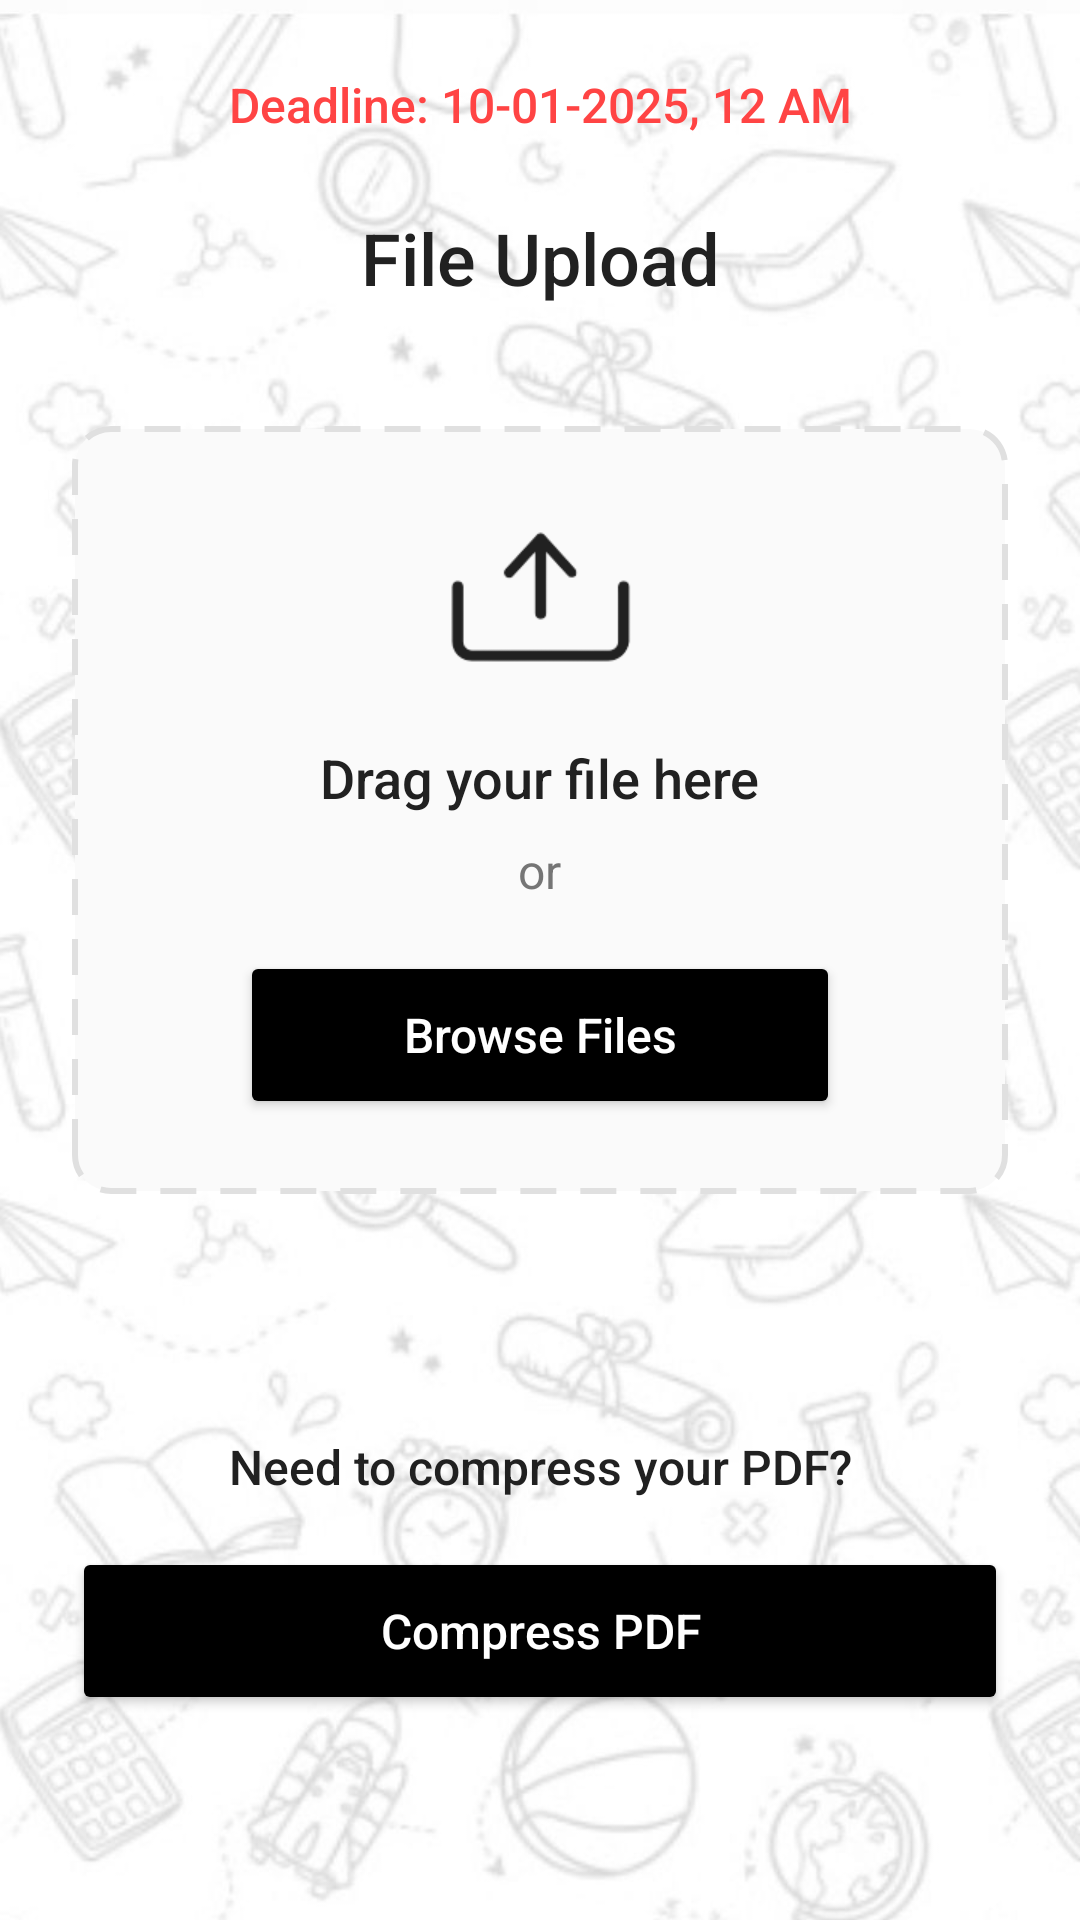

Android layout source for this screen:
<!-- AndroidManifest.xml: application theme Theme.Login -->
<!-- res/layout/activity_question_paper_upload.xml -->
<?xml version="1.0" encoding="utf-8"?>
<LinearLayout xmlns:android="http://schemas.android.com/apk/res/android"
    xmlns:app="http://schemas.android.com/apk/res-auto"
    android:layout_width="match_parent"
    android:layout_height="match_parent"
    android:orientation="vertical"
    android:background="@drawable/background"
    android:padding="24dp">

    
    <TextView
        android:id="@+id/deadlineTextView"
        android:layout_width="match_parent"
        android:layout_height="wrap_content"
        android:text="Deadline: 10-01-2025, 12 AM"
        android:textSize="16sp"
        android:textColor="#FF4444"
        android:gravity="center"
        android:fontFamily="sans-serif-medium"
        android:layout_marginBottom="24dp" />

    
    <TextView
        android:layout_width="match_parent"
        android:layout_height="wrap_content"
        android:text="File Upload"
        android:textSize="24sp"
        android:textColor="#212121"
        android:fontFamily="sans-serif-medium"
        android:gravity="center"
        android:layout_marginBottom="40dp" />

    
    <LinearLayout
        android:layout_width="match_parent"
        android:layout_height="256dp"
        android:background="@drawable/upload_area_background"
        android:gravity="center"
        android:orientation="vertical"
        android:padding="24dp">

        <ImageView
            android:layout_width="64dp"
            android:layout_height="64dp"
            android:src="@drawable/ic_upload"
            app:tint="#212121" />

        <TextView
            android:layout_width="wrap_content"
            android:layout_height="wrap_content"
            android:layout_marginTop="16dp"
            android:text="Drag your file here"
            android:textColor="#212121"
            android:fontFamily="sans-serif-medium"
            android:textSize="18sp" />

        <TextView
            android:layout_width="wrap_content"
            android:layout_height="wrap_content"
            android:layout_marginTop="8dp"
            android:text="or"
            android:textColor="#757575"
            android:textSize="16sp" />

        <Button
            android:id="@+id/uploadButton"
            android:layout_width="200dp"
            android:layout_height="56dp"
            android:layout_marginTop="16dp"
            android:backgroundTint="#000000"
        android:text="Browse Files"
        android:textAllCaps="false"
        android:fontFamily="sans-serif-medium"
        android:textSize="16sp"
        android:textColor="#FFFFFF" />
    </LinearLayout>

    
    <LinearLayout
        android:id="@+id/uploadListContainer"
        android:layout_width="match_parent"
        android:layout_height="wrap_content"
        android:orientation="vertical"
        android:layout_marginTop="40dp" />

    
    <TextView
        android:layout_width="match_parent"
        android:layout_height="wrap_content"
        android:text="Need to compress your PDF?"
        android:textSize="16sp"
        android:textColor="#212121"
        android:fontFamily="sans-serif-medium"
        android:gravity="center"
        android:layout_marginTop="40dp"/>

    <Button
        android:id="@+id/compressPdfButton"
        android:layout_width="match_parent"
        android:layout_height="56dp"
        android:layout_marginTop="16dp"
        android:backgroundTint="#000000"
    android:text="Compress PDF"
    android:textAllCaps="false"
    android:fontFamily="sans-serif-medium"
    android:textSize="16sp"
    android:textColor="#FFFFFF" />
</LinearLayout>
<!-- resources referenced by this layout -->
<resources>
  <!-- drawable background: jpeg bitmap (drawable, 68008 bytes) -->
  <!-- drawable ic_upload: png bitmap (drawable, 6775 bytes) -->
  <!-- drawable upload_area_background (drawable) -->
  <?xml version="1.0" encoding="utf-8"?>
  <shape xmlns:android="http://schemas.android.com/apk/res/android"
      android:shape="rectangle">
      <stroke
          android:width="2dp"
          android:color="#E0E0E0"
          android:dashWidth="12dp"
          android:dashGap="8dp" />
      <corners android:radius="12dp" />
      <solid android:color="#FAFAFA" />
  </shape>
  <style name="Theme.Login" parent="Theme.MaterialComponents.DayNight.DarkActionBar">
          
          <item name="colorPrimary">@color/buttonColor</item>
  
          
          <item name="colorPrimaryVariant">#a10f1a</item>
  
          
          <item name="colorOnPrimary">@color/white</item>
  
          
          <item name="colorSecondary">@color/buttonColor</item>
  
          
          <item name="colorOnSecondary">@color/black</item>
  
          
          <item name="android:statusBarColor" tools:targetApi="l">?attr/colorPrimaryVariant</item>
      </style>
  <color name="buttonColor">#bc1723</color>
  <color name="white">#FFFFFF</color>
  <color name="black">#000000</color>
</resources>
